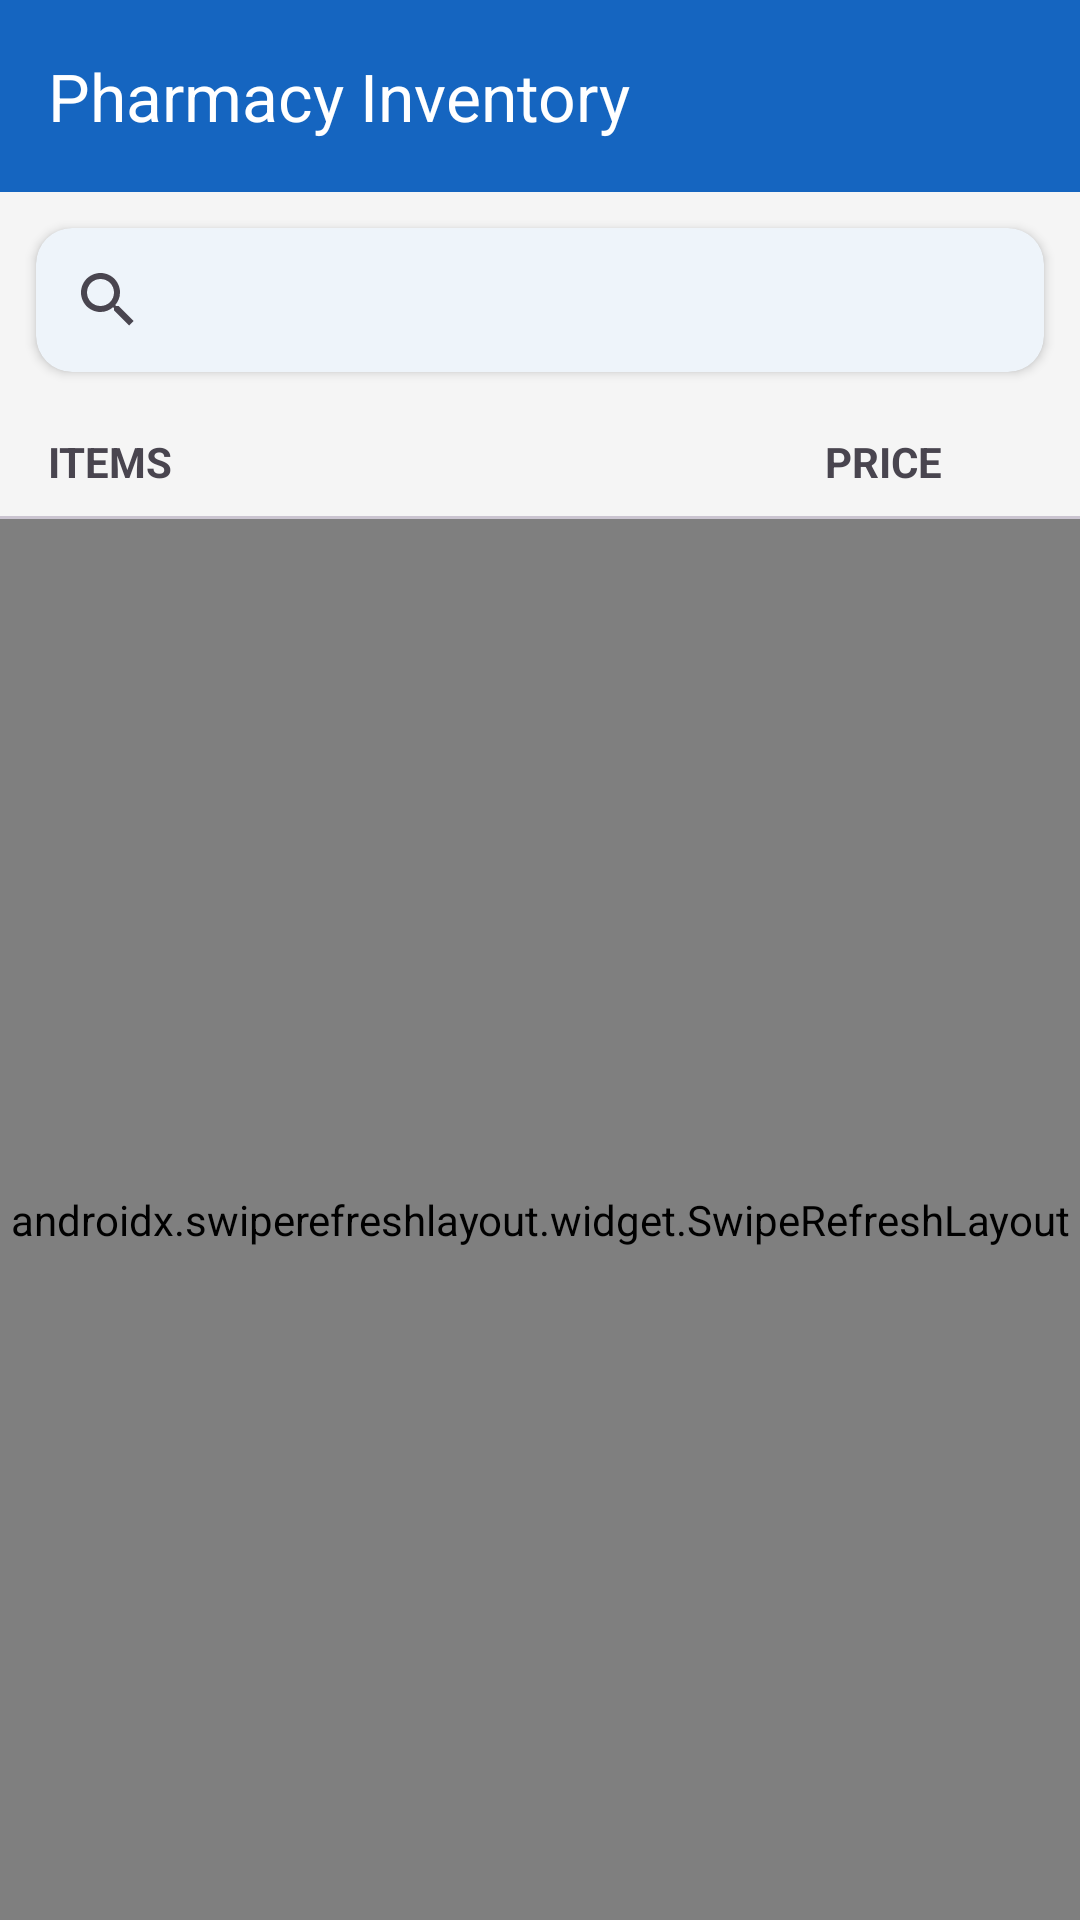

This screen was rendered from an Android layout file. Write that file and the resources it references.
<!-- AndroidManifest.xml: activity theme AppTheme -->
<!-- res/layout/activity_dashboard.xml -->
<?xml version="1.0" encoding="utf-8"?>
<LinearLayout xmlns:android="http://schemas.android.com/apk/res/android"
    xmlns:app="http://schemas.android.com/apk/res-auto"
    android:layout_width="match_parent"
    android:layout_height="match_parent"
    android:orientation="vertical">

    <com.google.android.material.appbar.MaterialToolbar
        android:id="@+id/toolbar"
        android:layout_width="match_parent"
        android:layout_height="?attr/actionBarSize"
        android:background="?attr/colorPrimary"
        app:title="@string/app_name"
        app:titleTextColor="@android:color/white" />

    <LinearLayout
        android:id="@+id/container_list"
        android:layout_width="match_parent"
        android:layout_height="0dp"
        android:layout_weight="1"
        android:orientation="vertical">

        <com.google.android.material.card.MaterialCardView
            android:layout_width="match_parent"
            android:layout_height="wrap_content"
            android:layout_margin="12dp"
            app:cardCornerRadius="12dp"
            app:cardElevation="2dp"
            app:strokeWidth="0dp">

            <androidx.appcompat.widget.SearchView
                android:id="@+id/edit_search"
                android:layout_width="match_parent"
                android:layout_height="48dp"
                android:queryHint="Search medicine..." />

        </com.google.android.material.card.MaterialCardView>

        <LinearLayout
            android:layout_width="match_parent"
            android:layout_height="36dp"
            android:gravity="center_vertical"
            android:paddingHorizontal="16dp"
            android:orientation="horizontal">

            <TextView
                android:layout_width="0dp"
                android:layout_height="wrap_content"
                android:layout_weight="1"
                android:text="ITEMS"
                android:textSize="14sp"
                android:textStyle="bold"
                android:textColor="?attr/colorOnSurfaceVariant" />

            <TextView
                android:layout_width="wrap_content"
                android:layout_height="wrap_content"
                android:text="PRICE"
                android:textSize="14sp"
                android:textStyle="bold"
                android:textColor="?attr/colorOnSurfaceVariant" />

            <View
                android:layout_width="30dp"
                android:layout_height="1dp" />

        </LinearLayout>

        <View
            android:layout_width="match_parent"
            android:layout_height="1dp"
            android:background="?attr/colorOutline" />

        <androidx.swiperefreshlayout.widget.SwipeRefreshLayout
            android:id="@+id/swipe_refresh"
            android:layout_width="match_parent"
            android:layout_height="0dp"
            android:layout_weight="1">

            <FrameLayout
                android:layout_width="match_parent"
                android:layout_height="match_parent">

                <androidx.recyclerview.widget.RecyclerView
                    android:id="@+id/recycler_view"
                    android:layout_width="match_parent"
                    android:layout_height="match_parent"
                    android:clipToPadding="false"
                    android:paddingTop="4dp"
                    android:paddingBottom="8dp"
                    app:layoutManager="androidx.recyclerview.widget.LinearLayoutManager" />

                <TextView
                    android:id="@+id/text_empty"
                    android:layout_width="match_parent"
                    android:layout_height="match_parent"
                    android:gravity="center"
                    android:text="No medicines available"
                    android:textSize="16sp"
                    android:textColor="?attr/colorOnSurfaceVariant"
                    android:visibility="gone" />

            </FrameLayout>

        </androidx.swiperefreshlayout.widget.SwipeRefreshLayout>

    </LinearLayout>

    <WebView
        android:id="@+id/web_view"
        android:layout_width="match_parent"
        android:layout_height="0dp"
        android:layout_weight="1"
        android:visibility="gone" />

</LinearLayout>
<!-- resources referenced by this layout -->
<resources>
  <string name="app_name">Pharmacy Inventory</string>
  <style name="AppTheme" parent="Theme.Material3.Light.NoActionBar">
          <item name="colorPrimary">@color/primary</item>
          <item name="colorPrimaryVariant">@color/primary_variant</item>
          <item name="colorOnPrimary">@color/on_primary</item>
          <item name="colorSecondary">@color/secondary</item>
          <item name="android:colorBackground">@color/background</item>
          <item name="colorSurface">@color/surface</item>
          <item name="colorOnSurface">@color/on_surface</item>
          <item name="colorOnSurfaceVariant">@color/on_surface_variant</item>
          <item name="colorOutline">@color/outline</item>
          <item name="android:statusBarColor">@color/primary</item>
          <item name="android:navigationBarColor">@color/surface</item>
      </style>
  <color name="primary">#1565C0</color>
  <color name="primary_variant">#0D47A1</color>
  <color name="on_primary">#FFFFFF</color>
  <color name="secondary">#FF6F00</color>
  <color name="background">#F5F5F5</color>
  <color name="surface">#FFFFFF</color>
  <color name="on_surface">#1C1B1F</color>
  <color name="on_surface_variant">#49454F</color>
  <color name="outline">#CAC4D0</color>
</resources>
